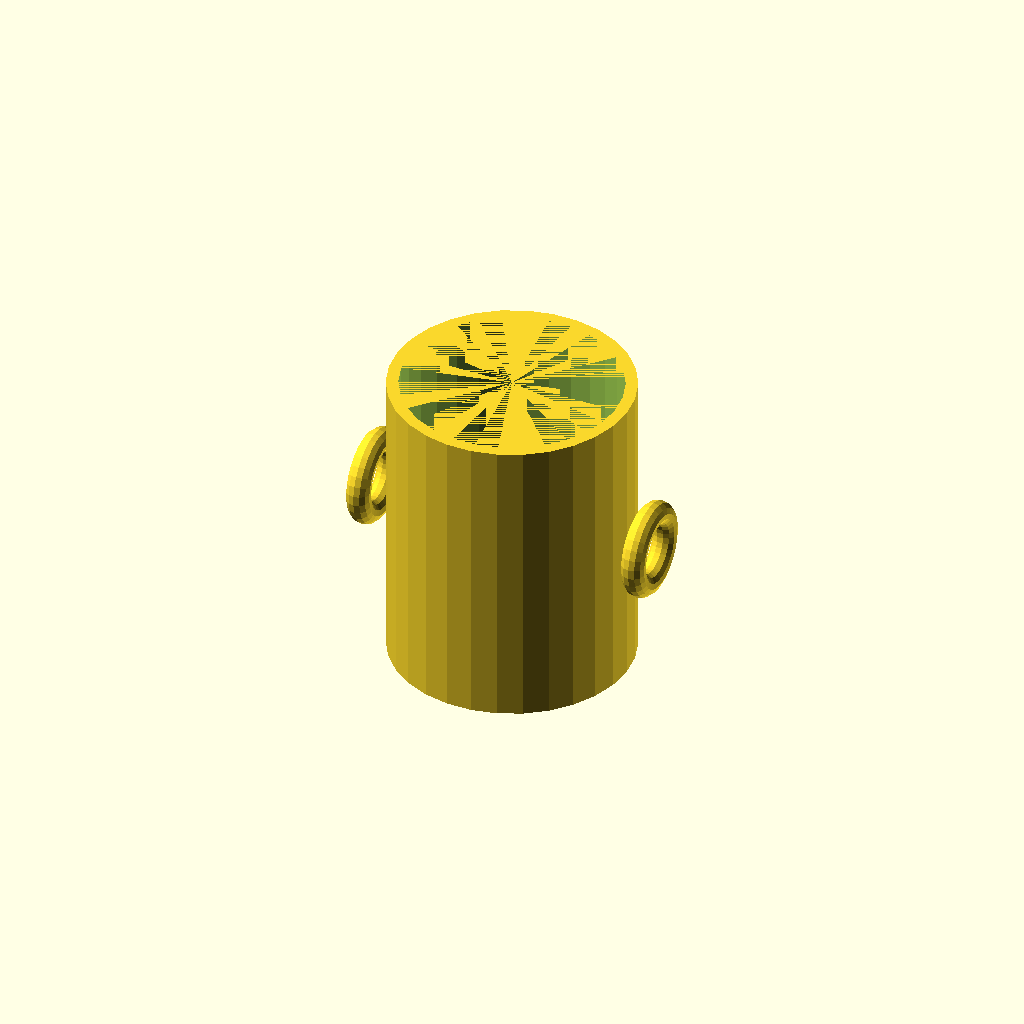
Cell 1: rendered with the file's own defaults.
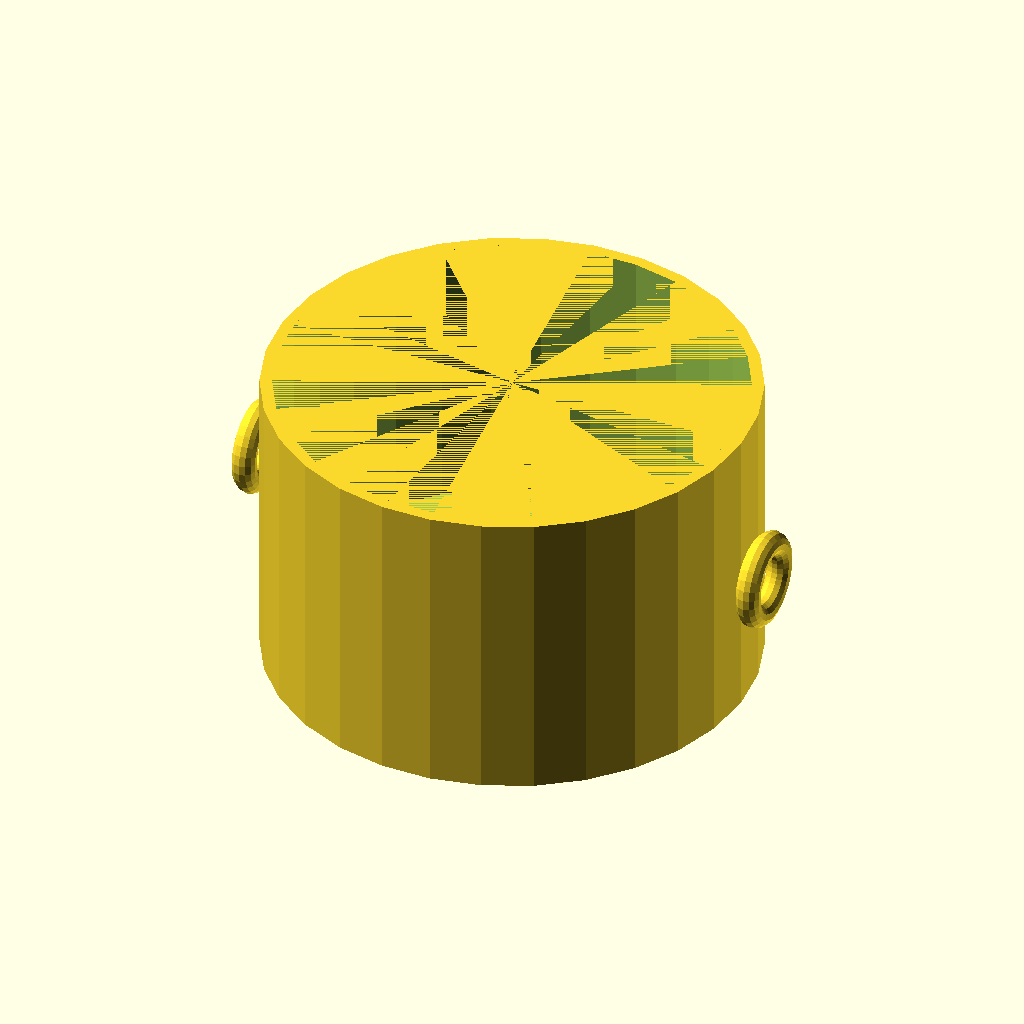
Cell 2 — outer_diameter set to 160, the other parameters unchanged.
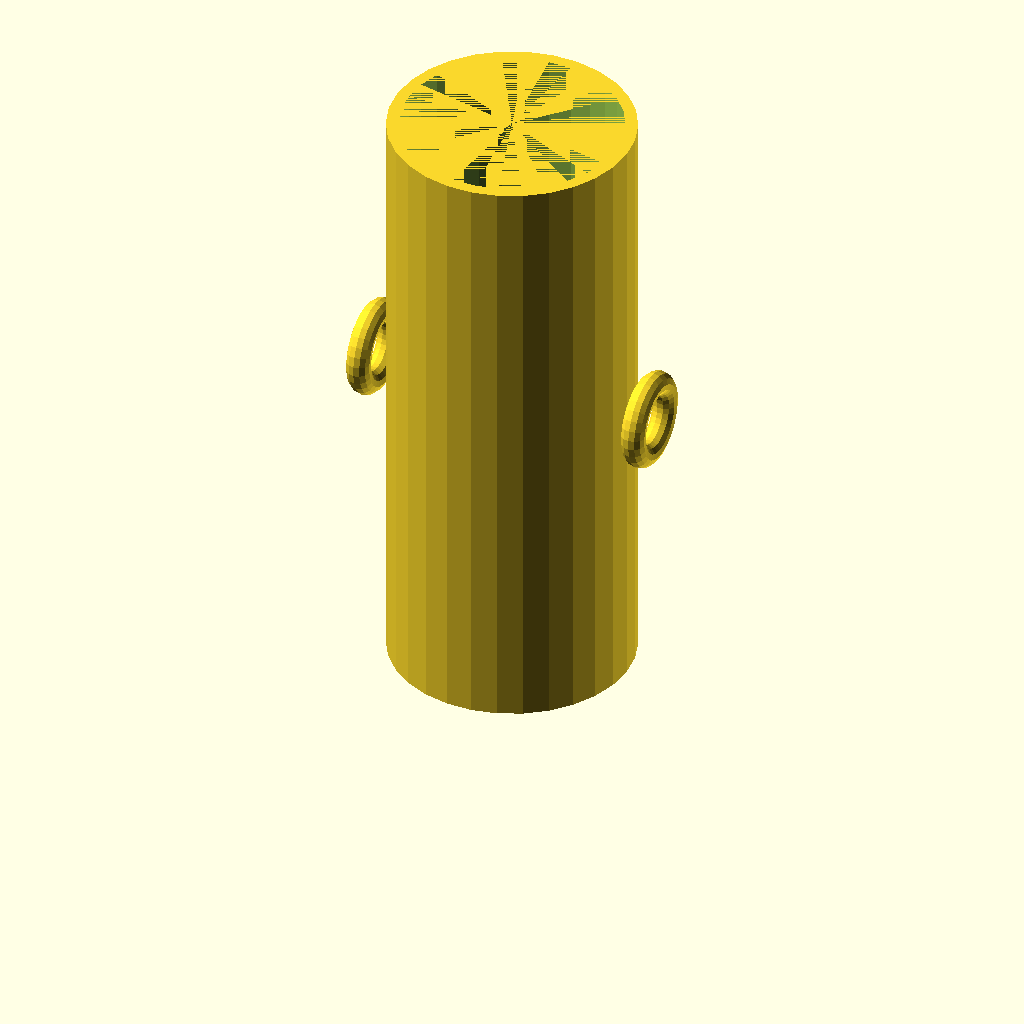
Cell 3: the same model with height = 200.
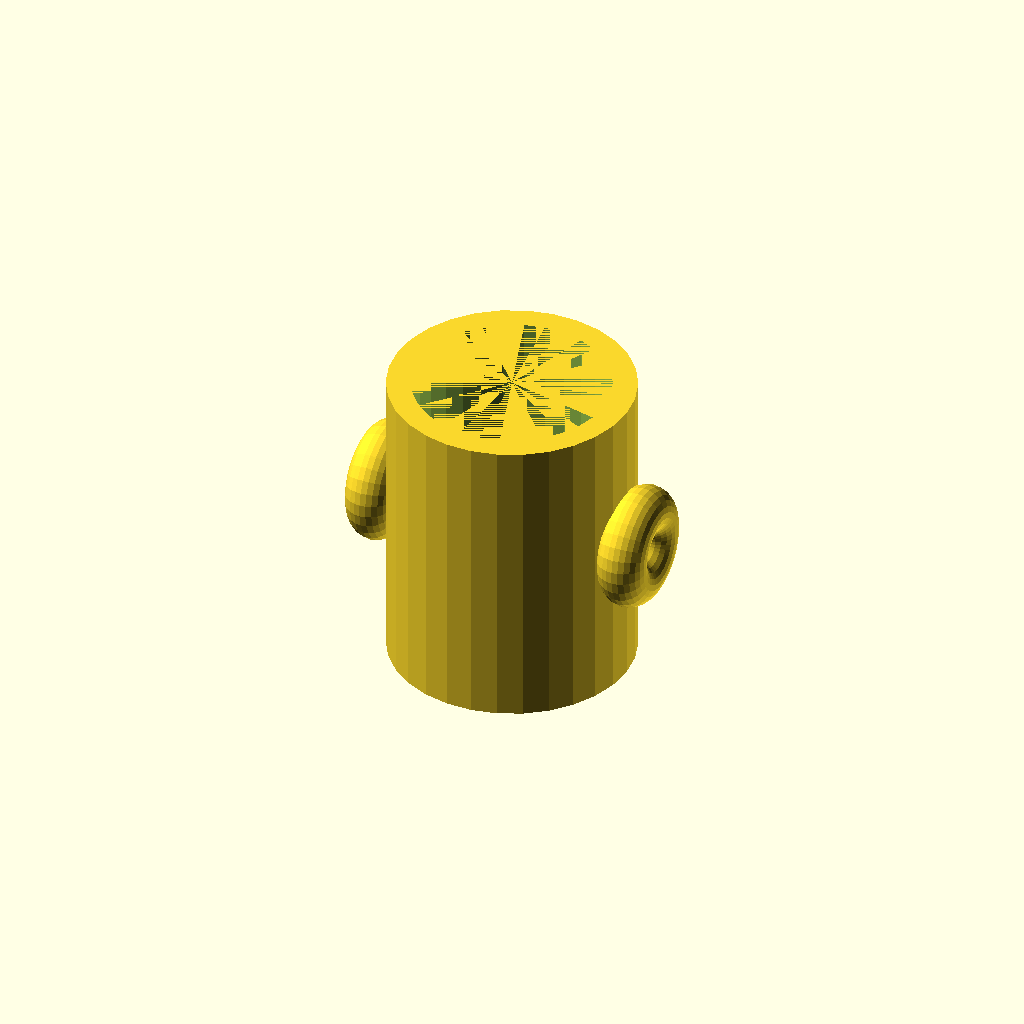
Cell 4: wall_thickness = 8 (everything else at default).
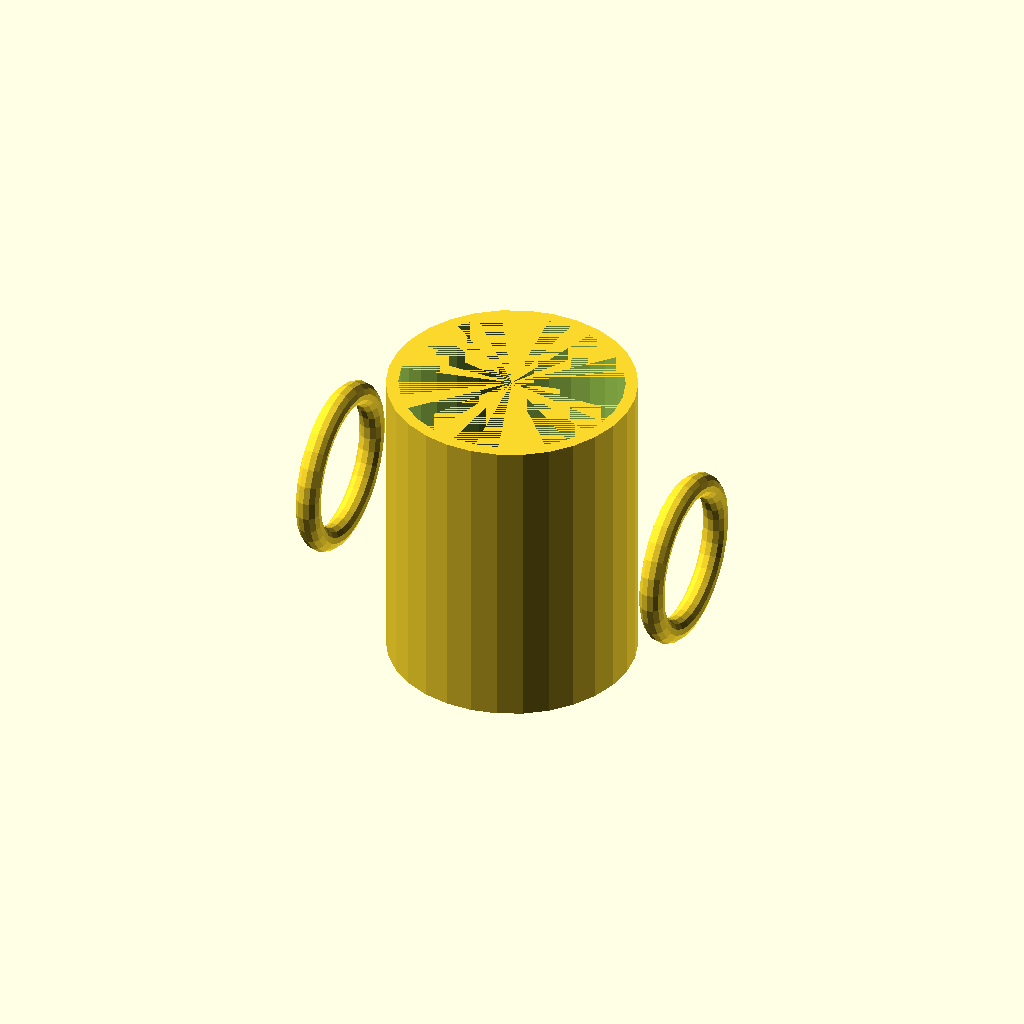
Cell 5 — handle_radius set to 24, the other parameters unchanged.
One fixed orthographic camera (rotation 55°, 0°, 25°; colour scheme Cornfield) for every cell.
The OpenSCAD source (results/tier-1-mug/bare_gemma-3-27b-736a02b19ba9-2026-04-29T07-51-15-992Z/final.scad):
// マグカップのパラメータ
outer_diameter = 80;
height = 100;
wall_thickness = 4;
bottom_thickness = 6;
handle_radius = 12;

// 内径
inner_diameter = outer_diameter - 2 * wall_thickness;

// モジュール：マグカップ本体
module mug() {
  difference() {
    cylinder(h = height, r = outer_diameter / 2);
    translate([0, 0, bottom_thickness]) cylinder(h = height - bottom_thickness, r = inner_diameter / 2);
  }
}

// モジュール：取手
module handle() {
  rotate_extrude() {
    translate([handle_radius, 0]) circle(r = wall_thickness);
  }
}

// メイン処理
union() {
  mug();
  translate([outer_diameter / 2 + handle_radius - wall_thickness, 0, height/2]) rotate([0,90,0]) handle();
  translate([-outer_diameter / 2 - handle_radius + wall_thickness, 0, height/2]) rotate([0,90,0]) handle();
}
Customizer parameters (derived from the source; name, type, default, range or options):
outer_diameter: number, default 80
height: number, default 100
wall_thickness: number, default 4
bottom_thickness: number, default 6
handle_radius: number, default 12
